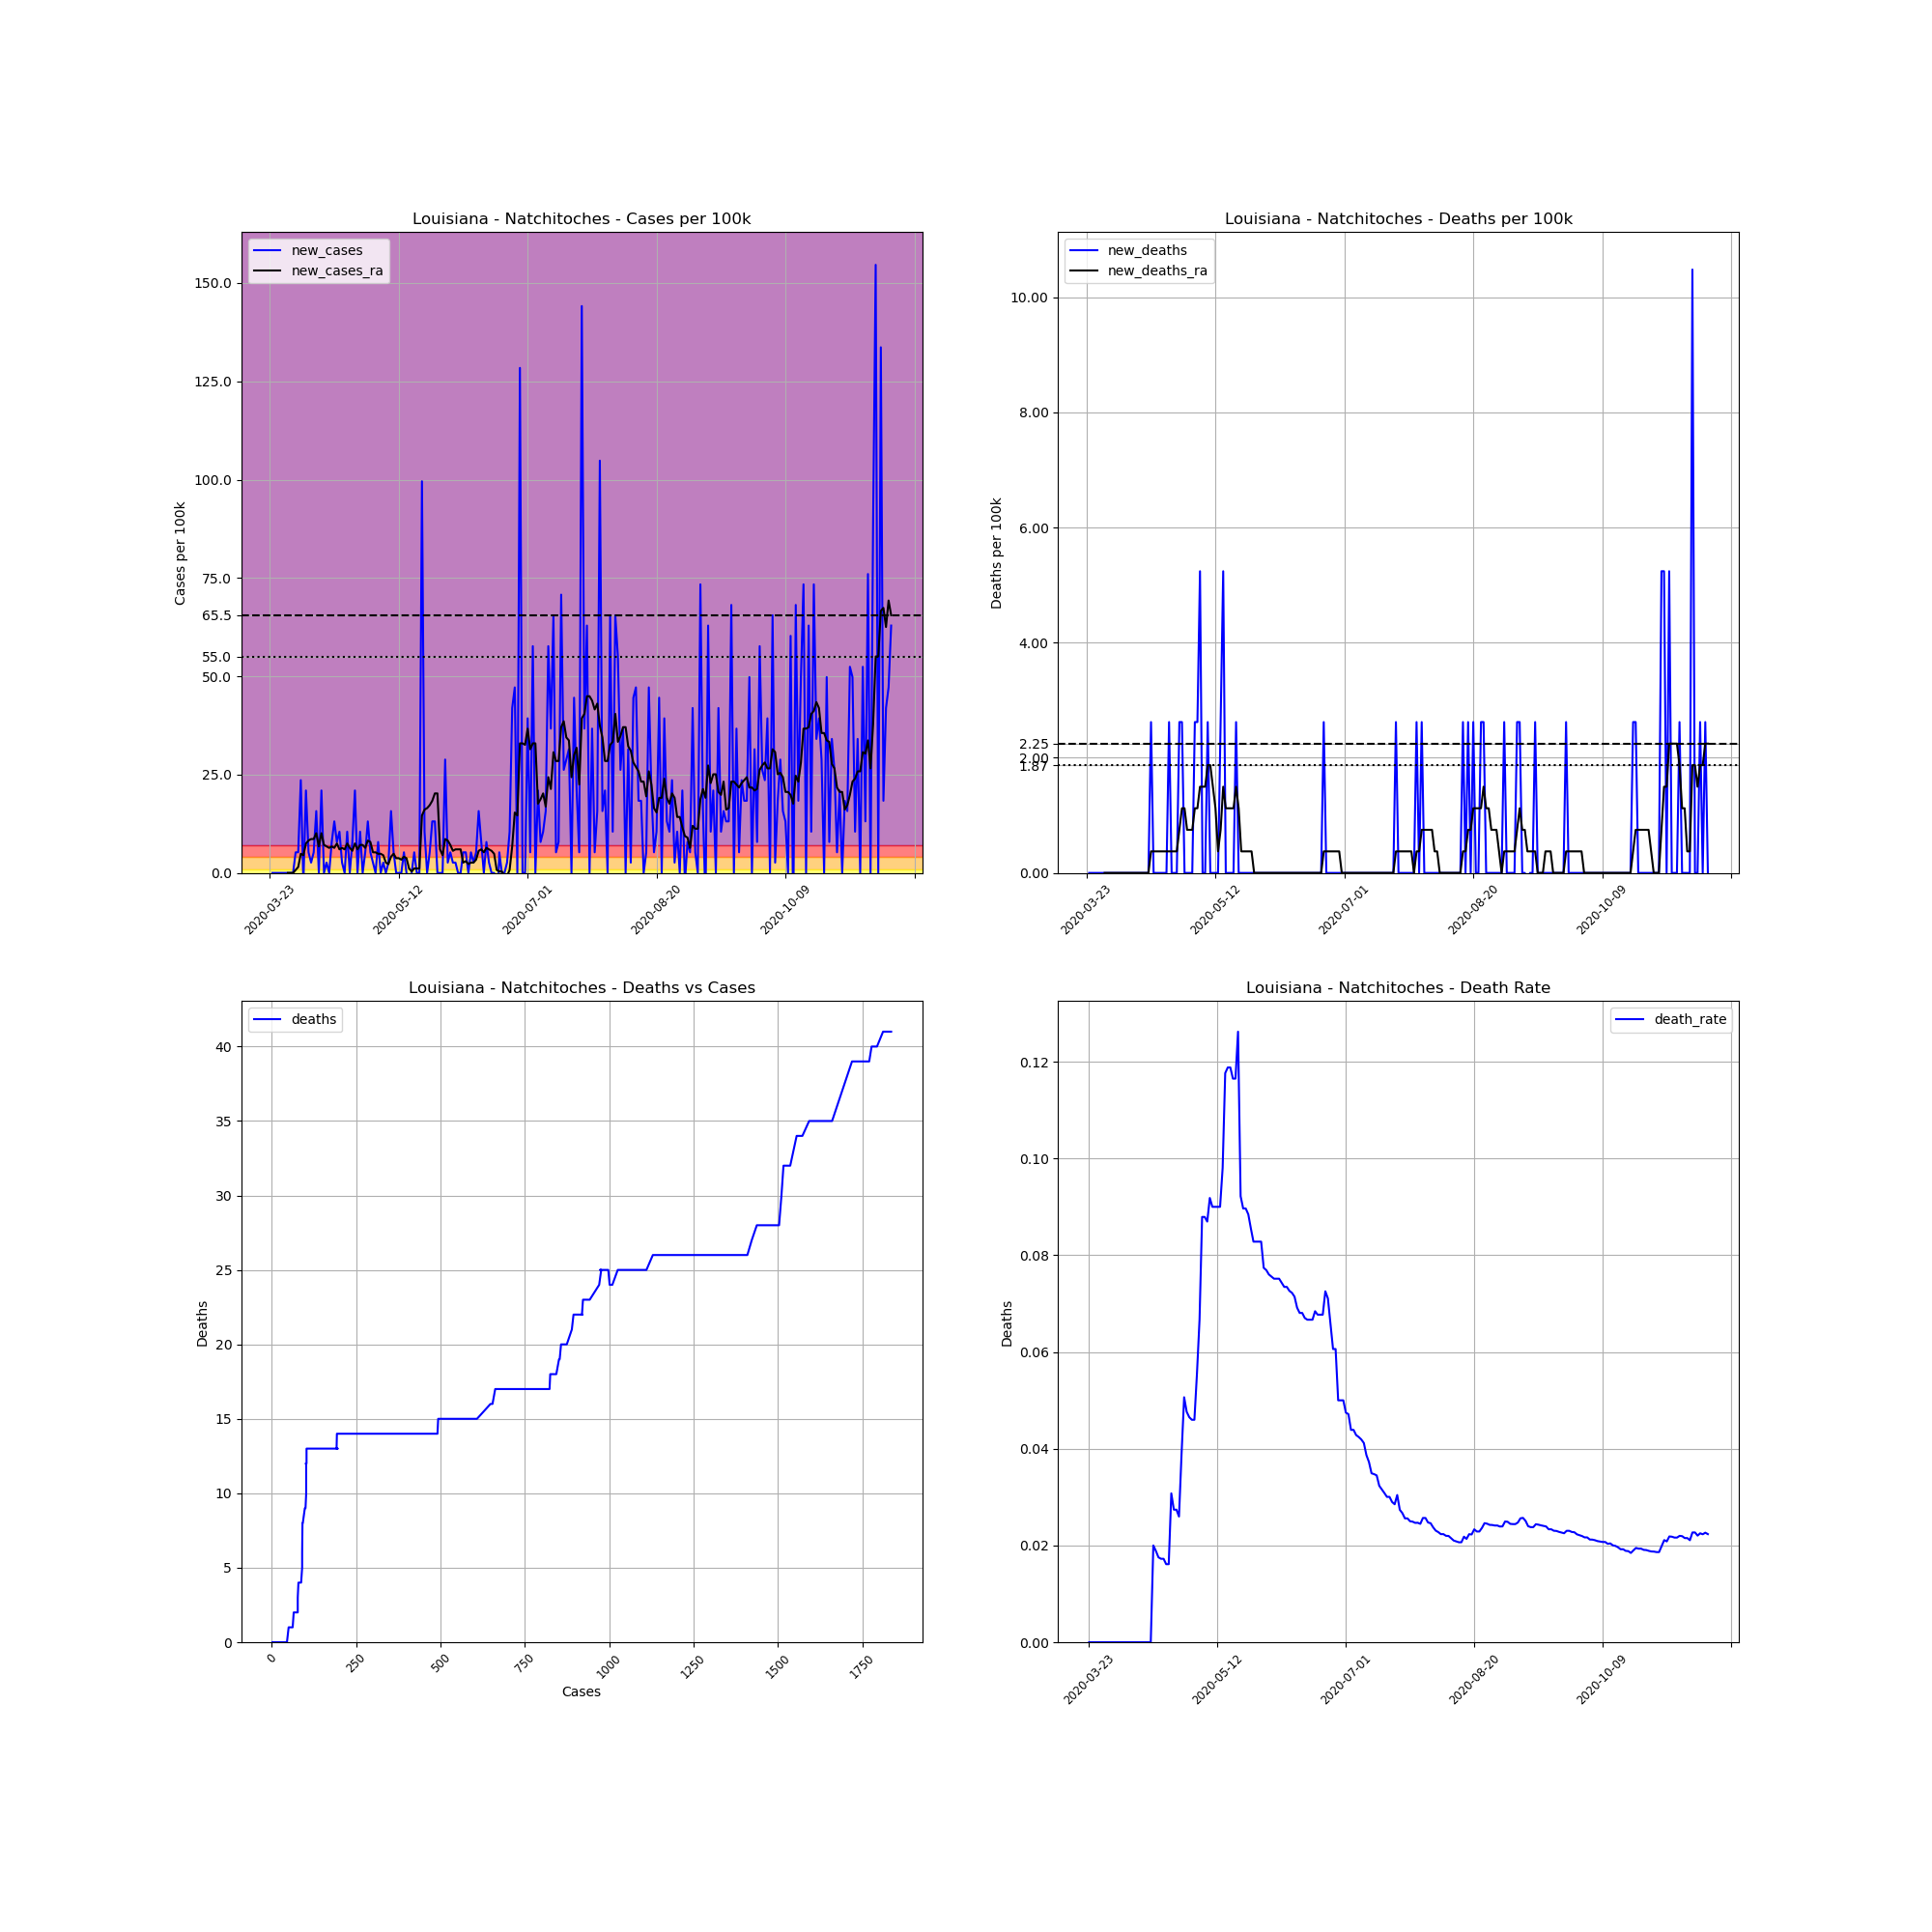

The table this chart was drawn from, first rows:
, date, county, state, fips, cases, deaths, COUNTY, STNAME, CTYNAME, POPESTIMATE2019, cases_per_100k, deaths_per_100k, death_rate, new_cases, new_deaths, new_cases_ra, new_deaths_ra
284719, 2020-03-23, Natchitoches, Louisiana, 22069, 2, 0, 69, Louisiana, Natchitoches, 38158, 5.241, 0.0, 0.0, , , , 
284720, 2020-03-24, Natchitoches, Louisiana, 22069, 2, 0, 69, Louisiana, Natchitoches, 38158, 5.241, 0.0, 0.0, 0.0, 0.0, , 
284721, 2020-03-25, Natchitoches, Louisiana, 22069, 2, 0, 69, Louisiana, Natchitoches, 38158, 5.241, 0.0, 0.0, 0.0, 0.0, , 
284722, 2020-03-26, Natchitoches, Louisiana, 22069, 2, 0, 69, Louisiana, Natchitoches, 38158, 5.241, 0.0, 0.0, 0.0, 0.0, , 
284723, 2020-03-27, Natchitoches, Louisiana, 22069, 2, 0, 69, Louisiana, Natchitoches, 38158, 5.241, 0.0, 0.0, 0.0, 0.0, , 
284724, 2020-03-28, Natchitoches, Louisiana, 22069, 2, 0, 69, Louisiana, Natchitoches, 38158, 5.241, 0.0, 0.0, 0.0, 0.0, , 
284725, 2020-03-29, Natchitoches, Louisiana, 22069, 2, 0, 69, Louisiana, Natchitoches, 38158, 5.241, 0.0, 0.0, 0.0, 0.0, , 
284726, 2020-03-30, Natchitoches, Louisiana, 22069, 2, 0, 69, Louisiana, Natchitoches, 38158, 5.241, 0.0, 0.0, 0.0, 0.0, 0.0, 0.0
284727, 2020-03-31, Natchitoches, Louisiana, 22069, 2, 0, 69, Louisiana, Natchitoches, 38158, 5.241, 0.0, 0.0, 0.0, 0.0, 0.0, 0.0
284728, 2020-04-01, Natchitoches, Louisiana, 22069, 2, 0, 69, Louisiana, Natchitoches, 38158, 5.241, 0.0, 0.0, 0.0, 0.0, 0.0, 0.0
284729, 2020-04-02, Natchitoches, Louisiana, 22069, 4, 0, 69, Louisiana, Natchitoches, 38158, 10.48, 0.0, 0.0, 5.241, 0.0, 0.7488, 0.0
284730, 2020-04-03, Natchitoches, Louisiana, 22069, 6, 0, 69, Louisiana, Natchitoches, 38158, 15.72, 0.0, 0.0, 5.241, 0.0, 1.498, 0.0
284731, 2020-04-04, Natchitoches, Louisiana, 22069, 15, 0, 69, Louisiana, Natchitoches, 38158, 39.31, 0.0, 0.0, 23.59, 0.0, 4.867, 0.0
284732, 2020-04-05, Natchitoches, Louisiana, 22069, 14, 0, 69, Louisiana, Natchitoches, 38158, 36.69, 0.0, 0.0, -2.621, 0.0, 4.493, 0.0
284733, 2020-04-06, Natchitoches, Louisiana, 22069, 22, 0, 69, Louisiana, Natchitoches, 38158, 57.66, 0.0, 0.0, 20.97, 0.0, 7.488, 0.0
284734, 2020-04-07, Natchitoches, Louisiana, 22069, 24, 0, 69, Louisiana, Natchitoches, 38158, 62.9, 0.0, 0.0, 5.241, 0.0, 8.236, 0.0
284735, 2020-04-08, Natchitoches, Louisiana, 22069, 25, 0, 69, Louisiana, Natchitoches, 38158, 65.52, 0.0, 0.0, 2.621, 0.0, 8.611, 0.0
284736, 2020-04-09, Natchitoches, Louisiana, 22069, 27, 0, 69, Louisiana, Natchitoches, 38158, 70.76, 0.0, 0.0, 5.241, 0.0, 8.611, 0.0
284737, 2020-04-10, Natchitoches, Louisiana, 22069, 33, 0, 69, Louisiana, Natchitoches, 38158, 86.48, 0.0, 0.0, 15.72, 0.0, 10.11, 0.0
284738, 2020-04-11, Natchitoches, Louisiana, 22069, 33, 0, 69, Louisiana, Natchitoches, 38158, 86.48, 0.0, 0.0, 0.0, 0.0, 6.739, 0.0
284739, 2020-04-12, Natchitoches, Louisiana, 22069, 41, 0, 69, Louisiana, Natchitoches, 38158, 107.4, 0.0, 0.0, 20.97, 0.0, 10.11, 0.0
284740, 2020-04-13, Natchitoches, Louisiana, 22069, 41, 0, 69, Louisiana, Natchitoches, 38158, 107.4, 0.0, 0.0, 0.0, 0.0, 7.113, 0.0
284741, 2020-04-14, Natchitoches, Louisiana, 22069, 42, 0, 69, Louisiana, Natchitoches, 38158, 110.1, 0.0, 0.0, 2.621, 0.0, 6.739, 0.0
284742, 2020-04-15, Natchitoches, Louisiana, 22069, 42, 0, 69, Louisiana, Natchitoches, 38158, 110.1, 0.0, 0.0, 0.0, 0.0, 6.365, 0.0
284743, 2020-04-16, Natchitoches, Louisiana, 22069, 45, 0, 69, Louisiana, Natchitoches, 38158, 117.9, 0.0, 0.0, 7.862, 0.0, 6.739, 0.0
284744, 2020-04-17, Natchitoches, Louisiana, 22069, 50, 1, 69, Louisiana, Natchitoches, 38158, 131, 2.621, 0.02, 13.1, 2.621, 6.365, 0.3744
284745, 2020-04-18, Natchitoches, Louisiana, 22069, 53, 1, 69, Louisiana, Natchitoches, 38158, 138.9, 2.621, 0.01887, 7.862, 0.0, 7.488, 0.3744
284746, 2020-04-19, Natchitoches, Louisiana, 22069, 57, 1, 69, Louisiana, Natchitoches, 38158, 149.4, 2.621, 0.01754, 10.48, 0.0, 5.99, 0.3744
284747, 2020-04-20, Natchitoches, Louisiana, 22069, 58, 1, 69, Louisiana, Natchitoches, 38158, 152, 2.621, 0.01724, 2.621, 0.0, 6.365, 0.3744
284748, 2020-04-21, Natchitoches, Louisiana, 22069, 58, 1, 69, Louisiana, Natchitoches, 38158, 152, 2.621, 0.01724, 0.0, 0.0, 5.99, 0.3744
284749, 2020-04-22, Natchitoches, Louisiana, 22069, 62, 1, 69, Louisiana, Natchitoches, 38158, 162.5, 2.621, 0.01613, 10.48, 0.0, 7.488, 0.3744
284750, 2020-04-23, Natchitoches, Louisiana, 22069, 62, 1, 69, Louisiana, Natchitoches, 38158, 162.5, 2.621, 0.01613, 0.0, 0.0, 6.365, 0.3744
284751, 2020-04-24, Natchitoches, Louisiana, 22069, 65, 2, 69, Louisiana, Natchitoches, 38158, 170.3, 5.241, 0.03077, 7.862, 2.621, 5.616, 0.3744
284752, 2020-04-25, Natchitoches, Louisiana, 22069, 73, 2, 69, Louisiana, Natchitoches, 38158, 191.3, 5.241, 0.0274, 20.97, 0.0, 7.488, 0.3744
284753, 2020-04-26, Natchitoches, Louisiana, 22069, 73, 2, 69, Louisiana, Natchitoches, 38158, 191.3, 5.241, 0.0274, 0.0, 0.0, 5.99, 0.3744
284754, 2020-04-27, Natchitoches, Louisiana, 22069, 77, 2, 69, Louisiana, Natchitoches, 38158, 201.8, 5.241, 0.02597, 10.48, 0.0, 7.113, 0.3744
284755, 2020-04-28, Natchitoches, Louisiana, 22069, 77, 3, 69, Louisiana, Natchitoches, 38158, 201.8, 7.862, 0.03896, 0.0, 2.621, 7.113, 0.7488
284756, 2020-04-29, Natchitoches, Louisiana, 22069, 79, 4, 69, Louisiana, Natchitoches, 38158, 207, 10.48, 0.05063, 5.241, 2.621, 6.365, 1.123
284757, 2020-04-30, Natchitoches, Louisiana, 22069, 84, 4, 69, Louisiana, Natchitoches, 38158, 220.1, 10.48, 0.04762, 13.1, 0.0, 8.236, 1.123
284758, 2020-05-01, Natchitoches, Louisiana, 22069, 86, 4, 69, Louisiana, Natchitoches, 38158, 225.4, 10.48, 0.04651, 5.241, 0.0, 7.862, 0.7488
284759, 2020-05-02, Natchitoches, Louisiana, 22069, 87, 4, 69, Louisiana, Natchitoches, 38158, 228, 10.48, 0.04598, 2.621, 0.0, 5.241, 0.7488
284760, 2020-05-03, Natchitoches, Louisiana, 22069, 87, 4, 69, Louisiana, Natchitoches, 38158, 228, 10.48, 0.04598, 0.0, 0.0, 5.241, 0.7488
284761, 2020-05-04, Natchitoches, Louisiana, 22069, 90, 5, 69, Louisiana, Natchitoches, 38158, 235.9, 13.1, 0.05556, 7.862, 2.621, 4.867, 1.123
284762, 2020-05-05, Natchitoches, Louisiana, 22069, 90, 6, 69, Louisiana, Natchitoches, 38158, 235.9, 15.72, 0.06667, 0.0, 2.621, 4.867, 1.123
284763, 2020-05-06, Natchitoches, Louisiana, 22069, 91, 8, 69, Louisiana, Natchitoches, 38158, 238.5, 20.97, 0.08791, 2.621, 5.241, 4.493, 1.498
284764, 2020-05-07, Natchitoches, Louisiana, 22069, 91, 8, 69, Louisiana, Natchitoches, 38158, 238.5, 20.97, 0.08791, 0.0, 0.0, 2.621, 1.498
284765, 2020-05-08, Natchitoches, Louisiana, 22069, 92, 8, 69, Louisiana, Natchitoches, 38158, 241.1, 20.97, 0.08696, 2.621, 0.0, 2.246, 1.498
284766, 2020-05-09, Natchitoches, Louisiana, 22069, 98, 9, 69, Louisiana, Natchitoches, 38158, 256.8, 23.59, 0.09184, 15.72, 2.621, 4.118, 1.872
284767, 2020-05-10, Natchitoches, Louisiana, 22069, 100, 9, 69, Louisiana, Natchitoches, 38158, 262.1, 23.59, 0.09, 5.241, 0.0, 4.867, 1.872
284768, 2020-05-11, Natchitoches, Louisiana, 22069, 100, 9, 69, Louisiana, Natchitoches, 38158, 262.1, 23.59, 0.09, 0.0, 0.0, 3.744, 1.498
284769, 2020-05-12, Natchitoches, Louisiana, 22069, 100, 9, 69, Louisiana, Natchitoches, 38158, 262.1, 23.59, 0.09, 0.0, 0.0, 3.744, 1.123
284770, 2020-05-13, Natchitoches, Louisiana, 22069, 100, 9, 69, Louisiana, Natchitoches, 38158, 262.1, 23.59, 0.09, 0.0, 0.0, 3.369, 0.3744
284771, 2020-05-14, Natchitoches, Louisiana, 22069, 102, 10, 69, Louisiana, Natchitoches, 38158, 267.3, 26.21, 0.09804, 5.241, 2.621, 4.118, 0.7488
284772, 2020-05-15, Natchitoches, Louisiana, 22069, 102, 12, 69, Louisiana, Natchitoches, 38158, 267.3, 31.45, 0.1176, 0.0, 5.241, 3.744, 1.498
284773, 2020-05-16, Natchitoches, Louisiana, 22069, 101, 12, 69, Louisiana, Natchitoches, 38158, 264.7, 31.45, 0.1188, -2.621, 0.0, 1.123, 1.123
284774, 2020-05-17, Natchitoches, Louisiana, 22069, 101, 12, 69, Louisiana, Natchitoches, 38158, 264.7, 31.45, 0.1188, 0.0, 0.0, 0.3744, 1.123
284775, 2020-05-18, Natchitoches, Louisiana, 22069, 103, 12, 69, Louisiana, Natchitoches, 38158, 269.9, 31.45, 0.1165, 5.241, 0.0, 1.123, 1.123
284776, 2020-05-19, Natchitoches, Louisiana, 22069, 103, 12, 69, Louisiana, Natchitoches, 38158, 269.9, 31.45, 0.1165, 0.0, 0.0, 1.123, 1.123
284777, 2020-05-20, Natchitoches, Louisiana, 22069, 103, 13, 69, Louisiana, Natchitoches, 38158, 269.9, 34.07, 0.1262, 0.0, 2.621, 1.123, 1.498
284778, 2020-05-21, Natchitoches, Louisiana, 22069, 141, 13, 69, Louisiana, Natchitoches, 38158, 369.5, 34.07, 0.0922, 99.59, 0.0, 14.6, 1.123
... 182 more rows
